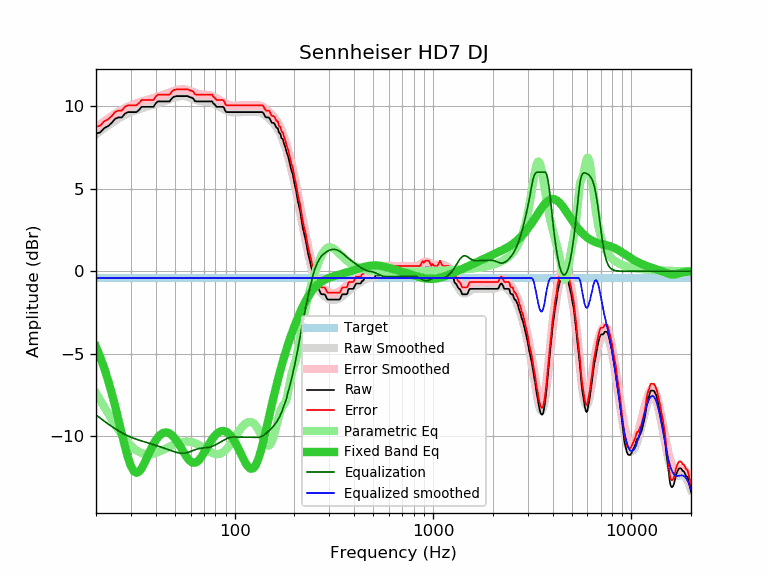

Source data for this figure (header and first rows):
frequency, raw, error, smoothed, error_smoothed, equalization, parametric_eq, equalized_raw, equalized_smoothed, target
20, 8.34, 8.75, 8.29, 8.70, -8.70, -4.57, -0.36, -0.41, -0.41
21, 8.41, 8.82, 8.48, 8.89, -8.89, -5.19, -0.49, -0.41, -0.41
22, 8.67, 9.08, 8.66, 9.08, -9.08, -5.86, -0.41, -0.41, -0.41
23, 8.79, 9.20, 8.83, 9.24, -9.24, -6.59, -0.46, -0.41, -0.41
24, 8.99, 9.40, 8.98, 9.40, -9.40, -7.37, -0.41, -0.41, -0.41
25, 9.24, 9.65, 9.13, 9.54, -9.54, -8.19, -0.30, -0.41, -0.41
26, 9.32, 9.73, 9.26, 9.67, -9.67, -9.03, -0.35, -0.41, -0.41
27, 9.32, 9.73, 9.37, 9.78, -9.78, -9.85, -0.47, -0.41, -0.41
28, 9.55, 9.96, 9.47, 9.88, -9.88, -10.62, -0.34, -0.41, -0.41
29, 9.64, 10.05, 9.56, 9.97, -9.97, -11.29, -0.33, -0.41, -0.41
30, 9.64, 10.05, 9.63, 10.05, -10.05, -11.80, -0.41, -0.41, -0.41
31, 9.64, 10.05, 9.70, 10.11, -10.11, -12.10, -0.48, -0.41, -0.41
32, 9.64, 10.05, 9.76, 10.17, -10.17, -12.21, -0.54, -0.41, -0.41
33, 9.78, 10.19, 9.82, 10.23, -10.23, -12.13, -0.45, -0.41, -0.41
34, 9.96, 10.37, 9.86, 10.28, -10.28, -11.93, -0.32, -0.41, -0.41
35, 9.96, 10.37, 9.91, 10.32, -10.32, -11.64, -0.37, -0.41, -0.41
36, 9.96, 10.37, 9.96, 10.37, -10.37, -11.33, -0.41, -0.41, -0.41
37, 9.96, 10.37, 10.00, 10.41, -10.41, -11.01, -0.46, -0.41, -0.41
38, 9.96, 10.37, 10.04, 10.45, -10.45, -10.72, -0.50, -0.41, -0.41
39, 9.96, 10.37, 10.08, 10.50, -10.50, -10.46, -0.54, -0.41, -0.41
40, 10.17, 10.58, 10.13, 10.54, -10.54, -10.24, -0.37, -0.41, -0.41
41, 10.29, 10.70, 10.17, 10.58, -10.58, -10.06, -0.29, -0.41, -0.41
42, 10.29, 10.70, 10.21, 10.62, -10.62, -9.92, -0.34, -0.41, -0.41
43, 10.29, 10.70, 10.25, 10.66, -10.66, -9.83, -0.38, -0.41, -0.41
44, 10.29, 10.70, 10.29, 10.71, -10.71, -9.77, -0.42, -0.41, -0.41
45, 10.29, 10.70, 10.34, 10.75, -10.75, -9.76, -0.46, -0.41, -0.41
46, 10.29, 10.70, 10.38, 10.79, -10.79, -9.77, -0.50, -0.41, -0.41
47, 10.29, 10.70, 10.42, 10.83, -10.83, -9.82, -0.54, -0.41, -0.41
48, 10.44, 10.85, 10.46, 10.87, -10.87, -9.90, -0.43, -0.41, -0.41
49, 10.55, 10.96, 10.49, 10.91, -10.91, -10.00, -0.36, -0.41, -0.41
50, 10.58, 10.99, 10.53, 10.94, -10.94, -10.13, -0.36, -0.41, -0.41
51, 10.61, 11.02, 10.56, 10.97, -10.97, -10.27, -0.36, -0.41, -0.41
52, 10.61, 11.02, 10.58, 10.99, -10.99, -10.42, -0.39, -0.41, -0.41
53, 10.61, 11.02, 10.60, 11.01, -11.01, -10.58, -0.40, -0.41, -0.41
54, 10.61, 11.02, 10.60, 11.02, -11.02, -10.74, -0.41, -0.41, -0.41
55, 10.61, 11.02, 10.61, 11.02, -11.02, -10.91, -0.41, -0.41, -0.41
56, 10.61, 11.02, 10.60, 11.01, -11.01, -11.06, -0.40, -0.41, -0.41
57, 10.61, 11.02, 10.58, 10.99, -10.99, -11.20, -0.39, -0.41, -0.41
58, 10.61, 11.02, 10.56, 10.97, -10.97, -11.33, -0.37, -0.41, -0.41
59, 10.56, 10.97, 10.53, 10.94, -10.94, -11.44, -0.39, -0.41, -0.41
60, 10.53, 10.94, 10.50, 10.91, -10.91, -11.52, -0.39, -0.41, -0.41
61, 10.51, 10.92, 10.46, 10.88, -10.88, -11.57, -0.37, -0.41, -0.41
62, 10.45, 10.86, 10.43, 10.84, -10.84, -11.59, -0.40, -0.41, -0.41
63, 10.31, 10.72, 10.40, 10.81, -10.81, -11.59, -0.50, -0.41, -0.41
64, 10.29, 10.70, 10.37, 10.78, -10.78, -11.56, -0.49, -0.41, -0.41
65, 10.29, 10.70, 10.34, 10.76, -10.76, -11.51, -0.47, -0.41, -0.41
66, 10.29, 10.70, 10.32, 10.74, -10.74, -11.44, -0.45, -0.41, -0.41
67, 10.29, 10.70, 10.31, 10.72, -10.72, -11.34, -0.43, -0.41, -0.41
68, 10.29, 10.70, 10.30, 10.71, -10.71, -11.24, -0.42, -0.41, -0.41
69, 10.29, 10.70, 10.29, 10.70, -10.70, -11.12, -0.42, -0.41, -0.41
70, 10.29, 10.70, 10.29, 10.70, -10.70, -11.00, -0.41, -0.41, -0.41
71, 10.29, 10.70, 10.28, 10.69, -10.69, -10.87, -0.41, -0.41, -0.41
72, 10.29, 10.70, 10.28, 10.69, -10.69, -10.75, -0.40, -0.41, -0.41
73, 10.29, 10.70, 10.27, 10.68, -10.68, -10.62, -0.39, -0.41, -0.41
74, 10.29, 10.70, 10.25, 10.67, -10.67, -10.50, -0.38, -0.41, -0.41
75, 10.29, 10.70, 10.24, 10.65, -10.65, -10.38, -0.36, -0.41, -0.41
76, 10.29, 10.70, 10.22, 10.63, -10.63, -10.27, -0.34, -0.41, -0.41
77, 10.29, 10.70, 10.19, 10.60, -10.60, -10.17, -0.32, -0.41, -0.41
78, 10.16, 10.57, 10.16, 10.58, -10.58, -10.08, -0.42, -0.41, -0.41
79, 10.13, 10.54, 10.13, 10.54, -10.54, -9.99, -0.42, -0.41, -0.41
... 553 more rows
